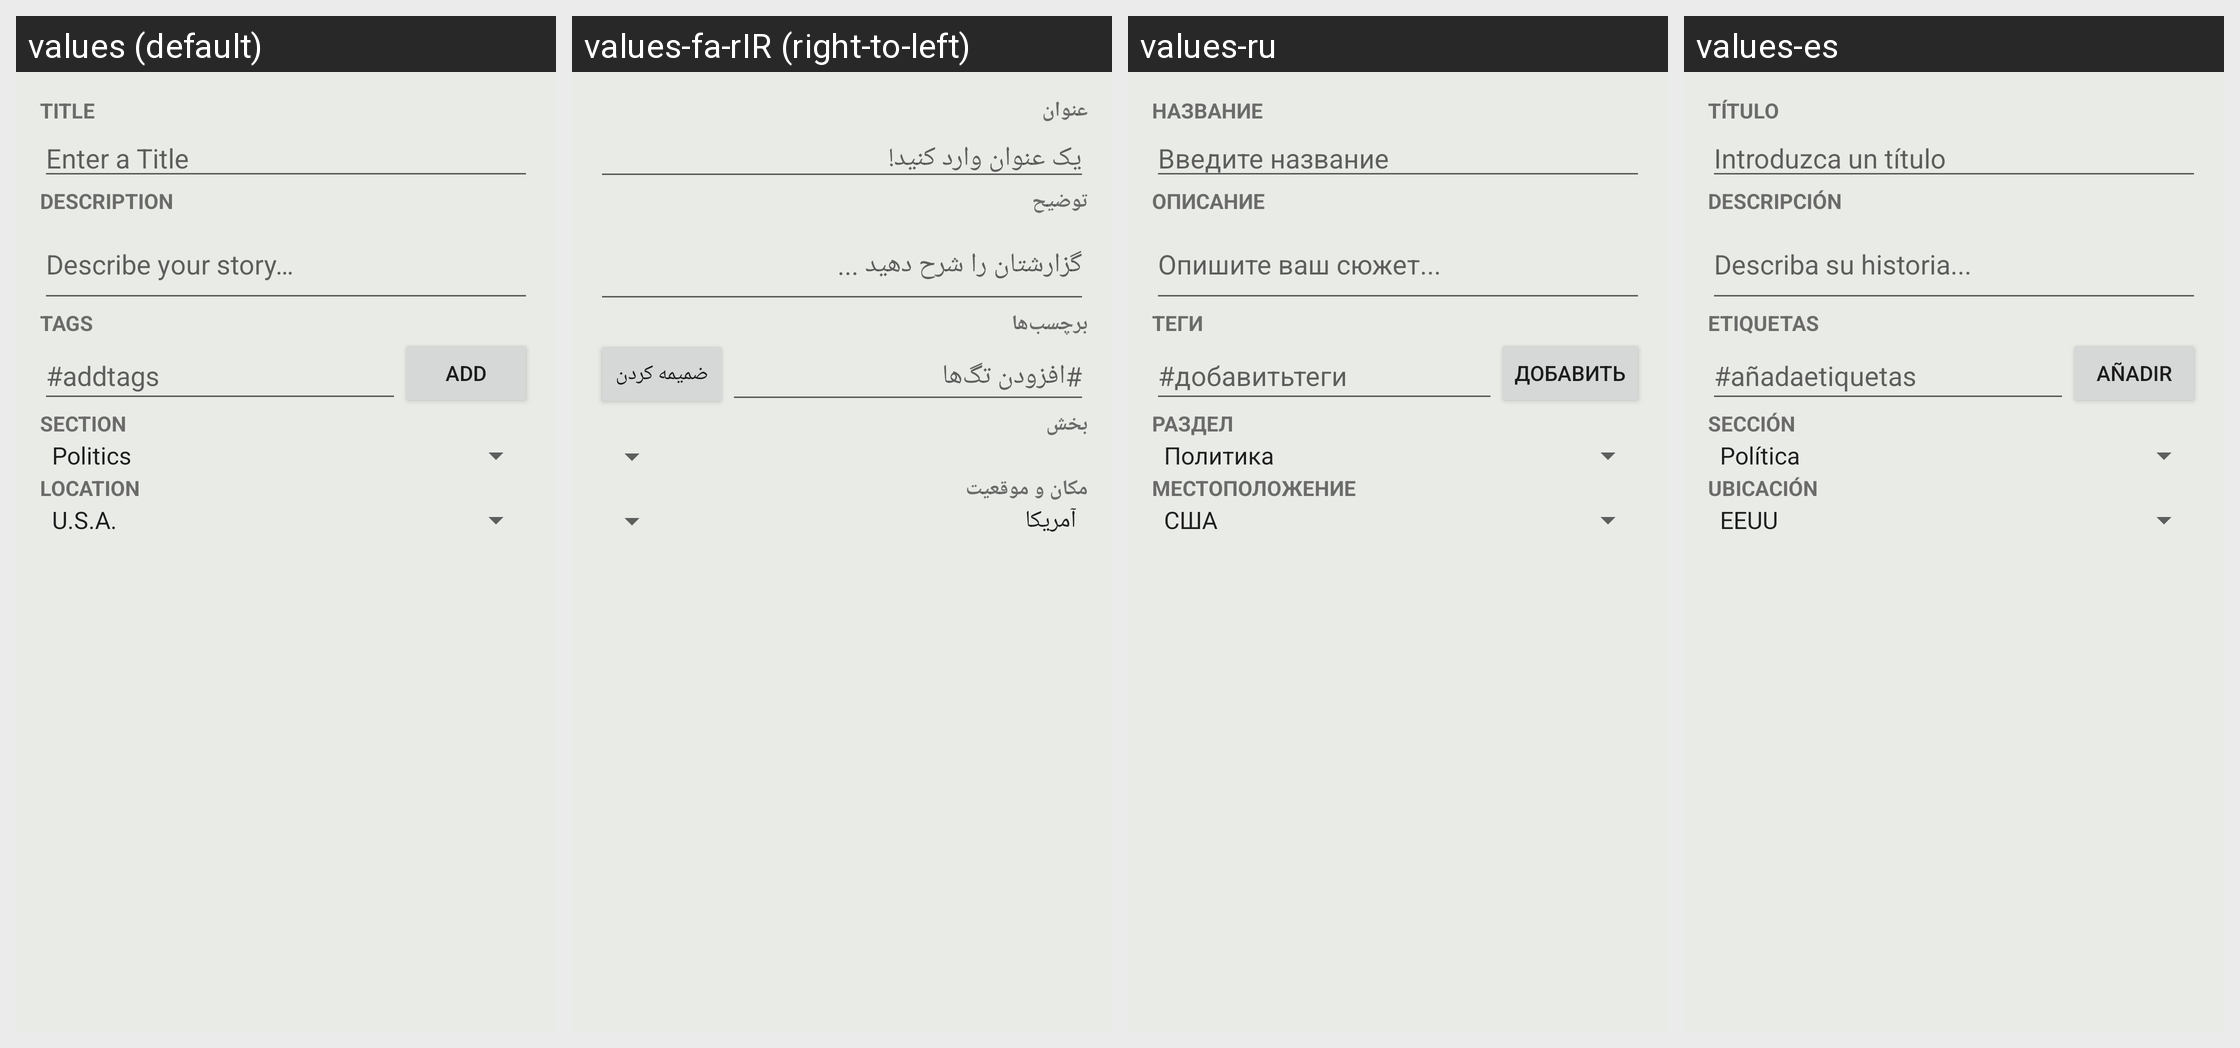

The Android screen above is rendered under several locales of the same app. Produce the string resources it draws, with the default and per-locale values.
Android screen res/layout/activity_story_overview_edit.xml rendered under 4 locales, left to right: values (default), values-fa-rIR (right-to-left), values-ru, values-es. Device: Nexus 5 (rendered at 1080×1920; each locale shown at half size, 540×960, under a caption strip naming it); theme Theme.MaterialComponents.DayNight.NoActionBar.
Other locales in the repository, not shown: values-am, values-am-rET, values-ar, values-az, values-bs, values-bs-rBA, values-de, values-fa, values-fi-rFI, values-fr, values-hu, values-in, values-it, values-ja, values-ja-rJP, values-ko, values-mk, values-my, values-nl, values-om, values-pl-rPL, values-pt-rBR, values-pt-rPT, values-ro, values-rw, values-sq, values-sr, values-sv, values-th, values-tr-rTR, values-uk, values-ur-rPK, values-vi, values-zh-rCN, values-zh-rTW.
Strings drawn on this screen, with the default value and each locale's value (text and hints the layout hard-codes, and strings that could not be matched under every locale, appear in the picture but are not listed):

label_title
  values: Title
  values-fa-rIR: عنوان
  values-ru: Название
  values-es: Título

hint_story_title
  values: Enter a Title
  values-fa-rIR: یک عنوان وارد کنید!
  values-ru: Введите название
  values-es: Introduzca un título

label_description
  values: Description
  values-fa-rIR: توضیح
  values-ru: Описание
  values-es: Descripción

hint_story_description
  values: Describe your story…
  values-fa-rIR: گزارشتان را شرح دهید ...
  values-ru: Опишите ваш сюжет...
  values-es: Describa su historia...

label_tags
  values: Tags
  values-fa-rIR: برچسب‌ها
  values-ru: Теги
  values-es: Etiquetas

hint_story_tag
  values: #addtags
  values-fa-rIR: #افزودن تگ‌ها
  values-ru: #добавитьтеги
  values-es: #añadaetiquetas

label_add
  values: Add
  values-fa-rIR: ضمیمه کردن
  values-ru: Добавить
  values-es: Añadir

label_section
  values: Section
  values-fa-rIR: بخش
  values-ru: Раздел
  values-es: Sección

label_location
  values: Location
  values-fa-rIR: مکان و موقعیت
  values-ru: Местоположение
  values-es: Ubicación
